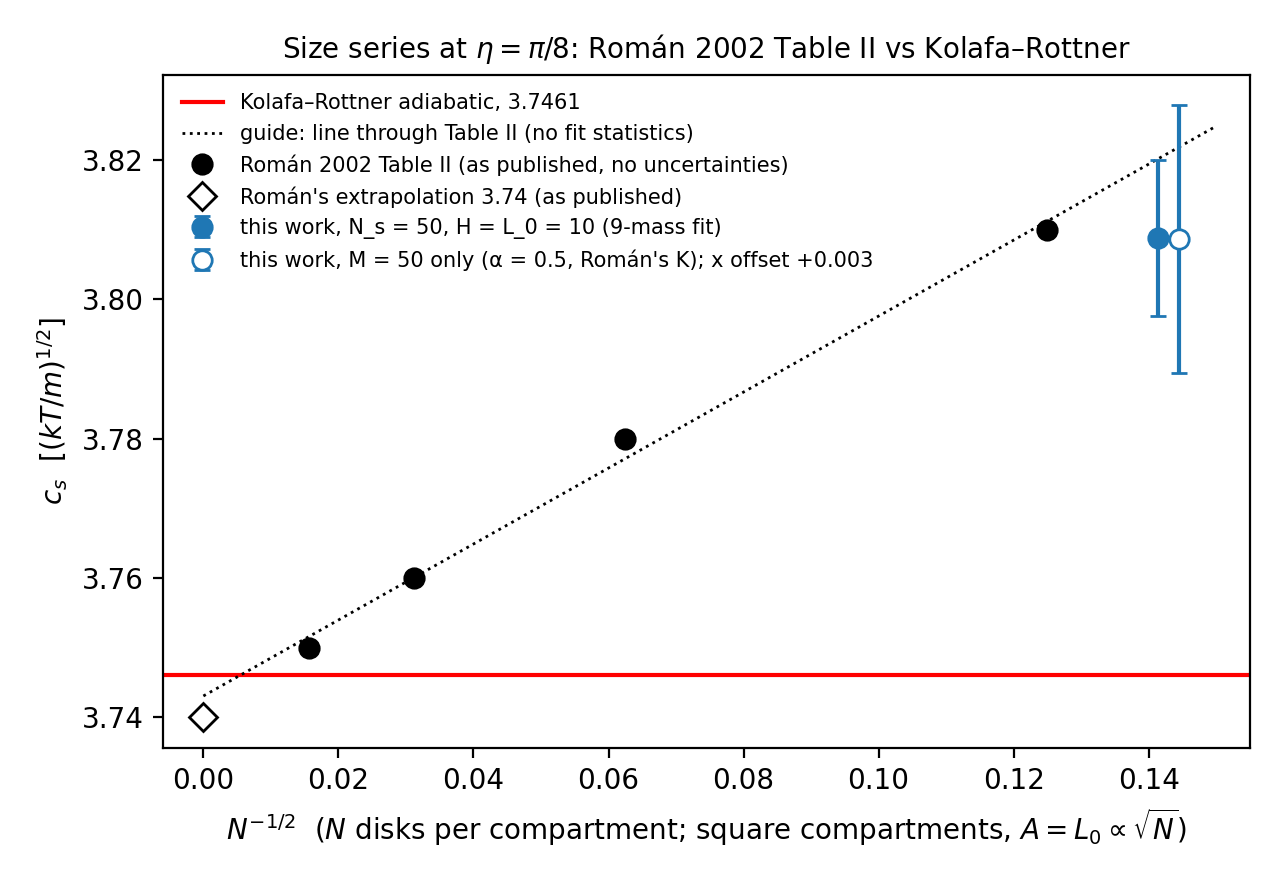

Data behind this chart, as committed beside it:
source, N_per_compartment, L0, eta, c_s, c_s_err, KR, note
Roman2002_TableII, 64, 11.31, 0.3927, 3.81, , 3.746, as published, no uncertainty
Roman2002_TableII, 256, 22.63, 0.3927, 3.78, , 3.746, as published, no uncertainty
Roman2002_TableII, 1024, 45.25, 0.3927, 3.76, , 3.746, as published, no uncertainty
Roman2002_TableII, 4096, 90.51, 0.3927, 3.75, , 3.746, as published, no uncertainty
Roman2002_extrapolated, inf, , 0.3927, 3.74, , 3.746, as published
ours_A1v2_9mass, 50, 10.0, 0.3927, 3.809, 0.01119, 3.746, 260919 table, scaled error
ours_A1v2_M50, 50, 10.0, 0.3927, 3.809, 0.01919, 3.746, alpha=0.5 like-for-like, seed SE
